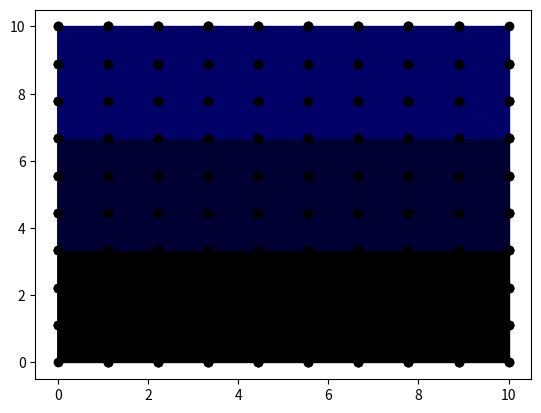

Python code for this plot:
import numpy as np
import matplotlib.pyplot as plt


def create_square_mesh(n,m):
    gx=np.linspace(0,n,n);
    gy=np.linspace(0,m,m);
    mx=np.meshgrid(gx,gy)

    def getIndex(i,j):
        return i+j*n

    squareN=n-1
    squareM=m-1
    tempT=[]
    for i in range(squareN):
        for j in range(squareM):
            i0=getIndex(i,j)
            i1=getIndex(i+1,j)
            i2=getIndex(i+1,j+1)
            i3=getIndex(i,j+1)
            tempT.append([i0, i1, i3])
            tempT.append([i1, i2, i3])
    tempX=np.zeros((n*m,2))
    for i in range(n):
        for j in range(m):
            tempX[getIndex(i, j)][0] = mx[0][i, j]
            tempX[getIndex(i, j)][1] = mx[1][i, j]
    X=tempX
    T=np.array(tempT)
    return X,T



def partition(T):
    n=len(T)
    partition_num=3
    ret=[]
    for pi in range(partition_num):
        group=[]
        for i in range(n//partition_num):
            group.append(pi*(n//partition_num)+i)
        ret.append(group)
    return ret

fig=plt.figure()
ax=fig.add_subplot(111)

def plot_mesh(ax,pos,T,c):
    for t in T:
        ax.fill(pos[t, 0], pos[t, 1],color=[0,0,c])
        ax.scatter(pos[t,0],pos[t,1],color='black')

X,T=create_square_mesh(10,10)

groupT=partition(T)

for i,g in enumerate(groupT):
    plot_mesh(ax,X,T[g],i*0.2)
plt.show()